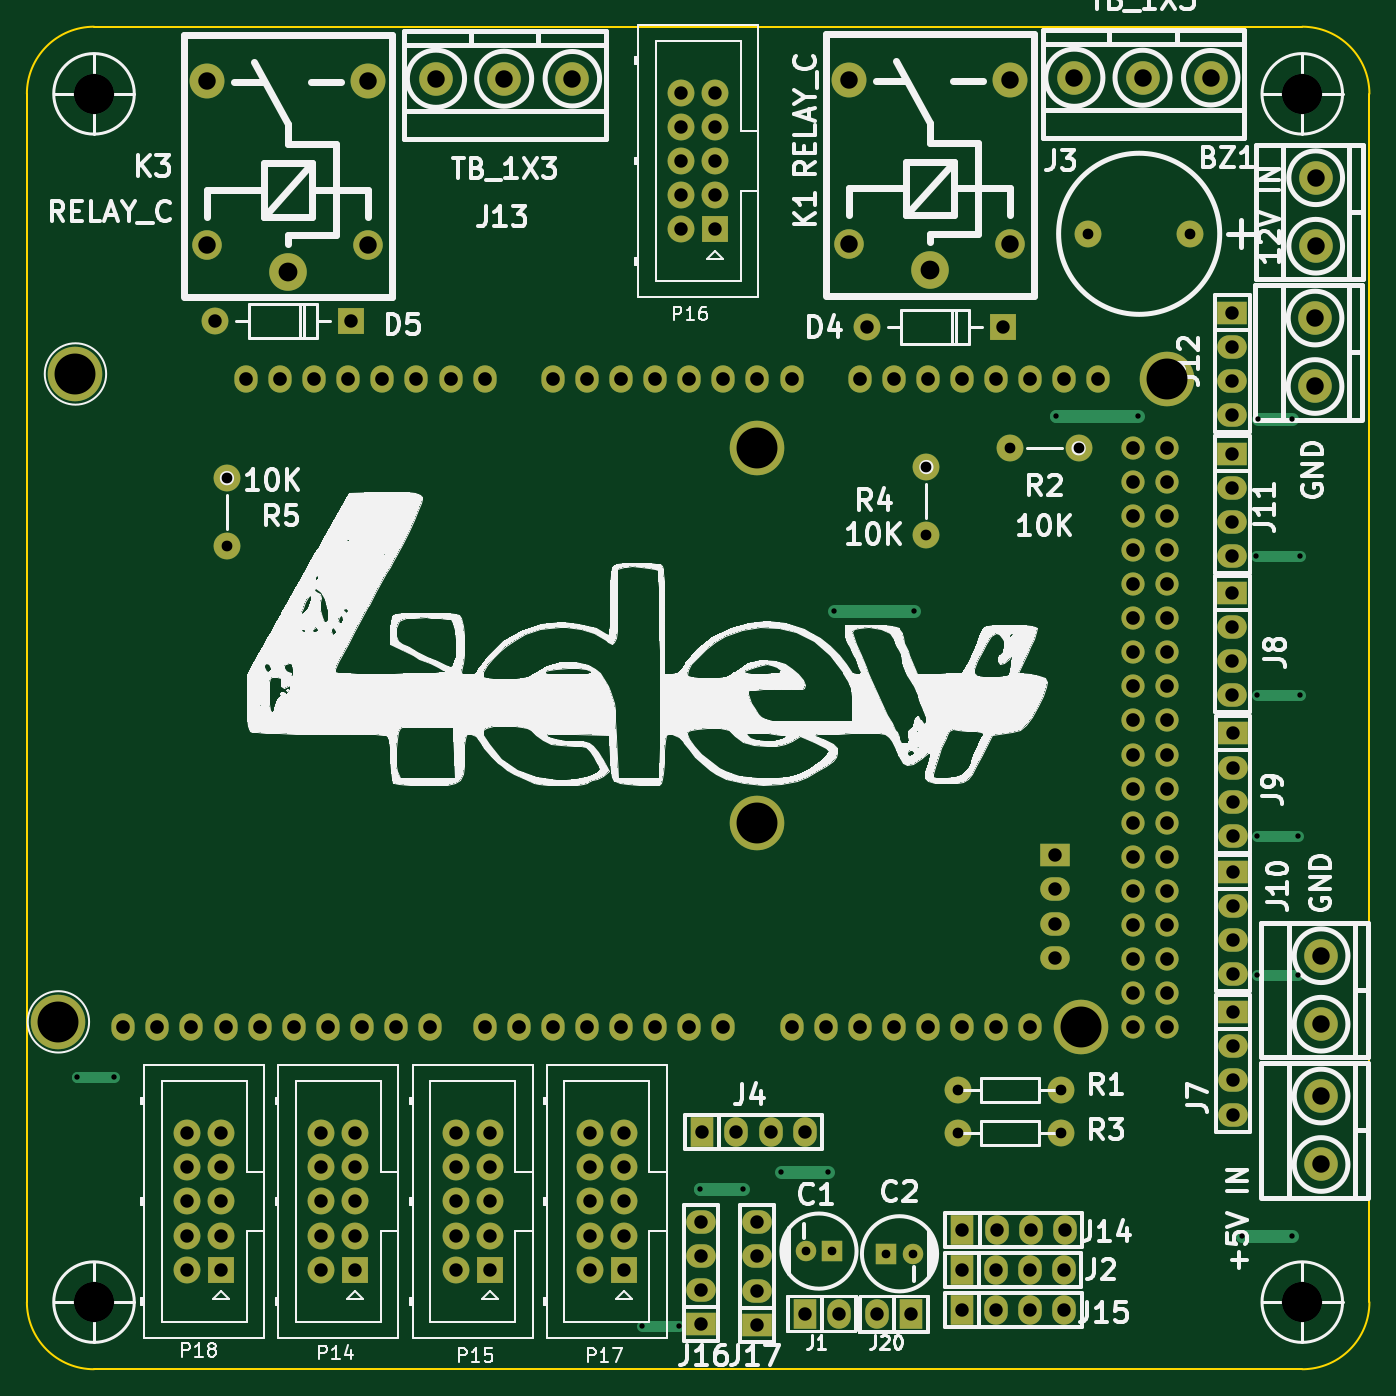
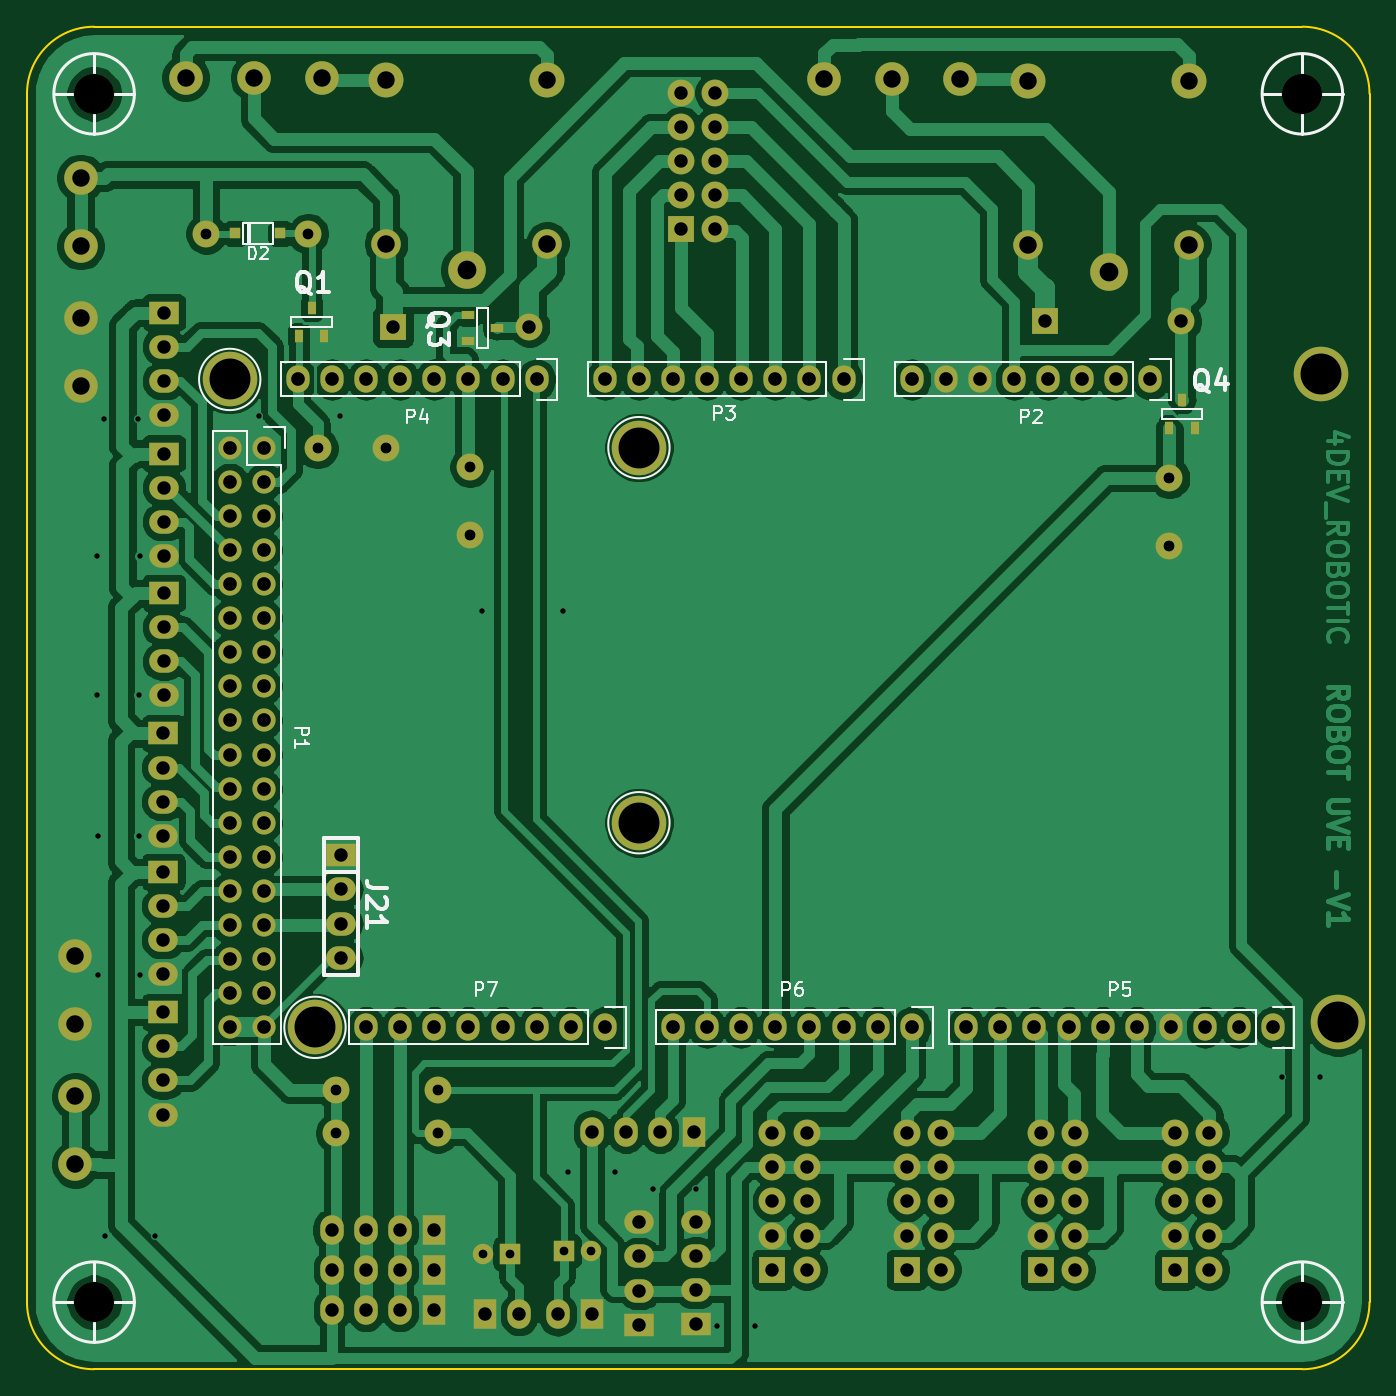
Circuit board: 8 layer files. Board 100.0 x 100.0 mm.
- bottom_mask: robot uve-Bottom_Mask.gbr (7890 bytes)
- bottom_copper: robot uve-Bottom_layer.gbr (224713 bytes)
- bottom_silk: robot uve-Bottom_silkscreen.gbr (12993 bytes)
- outline: robot uve-border.gbr (1088 bytes)
- drill: robot uve-drill.drl (4732 bytes)
- top_mask: robot uve-top_Mask.gbr (7511 bytes)
- top_copper: robot uve-top_layer.gbr (10492 bytes)
- top_silk: robot uve-top_silkscreen.gbr (106349 bytes)

=== bottom_mask: robot uve-Bottom_Mask.gbr (7890 bytes, source omitted) ===
=== bottom_copper: robot uve-Bottom_layer.gbr (224713 bytes, source omitted) ===
=== bottom_silk: robot uve-Bottom_silkscreen.gbr (12993 bytes, source omitted) ===
=== outline: robot uve-border.gbr ===
G04 #@! TF.GenerationSoftware,KiCad,Pcbnew,5.1.7-a382d34a8~87~ubuntu20.04.1*
G04 #@! TF.CreationDate,2020-11-26T19:40:13-03:00*
G04 #@! TF.ProjectId,robot uve,726f626f-7420-4757-9665-2e6b69636164,rev?*
G04 #@! TF.SameCoordinates,Original*
G04 #@! TF.FileFunction,Profile,NP*
%FSLAX46Y46*%
G04 Gerber Fmt 4.6, Leading zero omitted, Abs format (unit mm)*
G04 Created by KiCad (PCBNEW 5.1.7-a382d34a8~87~ubuntu20.04.1) date 2020-11-26 19:40:13*
%MOMM*%
%LPD*%
G01*
G04 APERTURE LIST*
G04 #@! TA.AperFunction,Profile*
%ADD10C,0.150000*%
G04 #@! TD*
G04 APERTURE END LIST*
D10*
X110000000Y-150000000D02*
X200000000Y-150000000D01*
X105000000Y-55000000D02*
X105000000Y-145000000D01*
X205000000Y-145000000D02*
X205000000Y-55000000D01*
X200000000Y-50000000D02*
X110000000Y-50000000D01*
X200000000Y-50000000D02*
G75*
G02*
X205000000Y-55000000I0J-5000000D01*
G01*
X105000000Y-55000000D02*
G75*
G02*
X110000000Y-50000000I5000000J0D01*
G01*
X110000000Y-150000000D02*
G75*
G02*
X105000000Y-145000000I0J5000000D01*
G01*
X205000000Y-145000000D02*
G75*
G02*
X200000000Y-150000000I-5000000J0D01*
G01*
M02*

=== drill: robot uve-drill.drl ===
M48
; DRILL file {KiCad 5.1.7-a382d34a8~87~ubuntu20.04.1} date Thu Nov 26 19:47:31 2020
; FORMAT={-:-/ absolute / metric / decimal}
; #@! TF.CreationDate,2020-11-26T19:47:31-03:00
; #@! TF.GenerationSoftware,Kicad,Pcbnew,5.1.7-a382d34a8~87~ubuntu20.04.1
FMAT,2
METRIC
T1C0.400
T2C0.650
T3C0.800
T4C0.800
T5C1.000
T6C1.001
T7C1.016
T8C1.300
T9C1.400
T10C3.000
T11C3.048
%
G90
G05
T1
X108.7Y-128.25
X111.5Y-128.25
X150.8Y-146.8
X153.6Y-146.8
X155.15Y-136.6
X158.35Y-136.6
X161.2Y-135.3
X164.7Y-135.3
X165.1Y-93.5
X171.1Y-93.5
X181.65Y-79.0
X187.75Y-79.0
X195.5Y-140.1
X196.55Y-89.4
X196.6Y-120.6
X196.64Y-99.81
X196.65Y-110.25
X196.7Y-79.2
X199.2Y-140.1
X199.25Y-79.2
X199.7Y-110.25
X199.7Y-120.6
X199.8Y-89.4
X199.8Y-99.8
T2
X169.0Y-141.4
X171.0Y-141.4
X163.0Y-141.2
X165.0Y-141.2
T3
X184.05Y-65.425
X191.65Y-65.425
T4
X174.39Y-132.4
X182.01Y-132.4
X183.34Y-81.4
X174.39Y-129.2
X182.01Y-129.2
X119.9Y-83.625
X119.9Y-88.705
X172.0Y-82.8
X172.0Y-87.88
X178.26Y-81.4
T5
X146.93Y-132.42
X146.93Y-134.96
X146.93Y-137.5
X146.93Y-140.04
X146.93Y-142.58
X149.47Y-132.42
X149.47Y-134.96
X149.47Y-137.5
X149.47Y-140.04
X149.47Y-142.58
X116.93Y-132.42
X116.93Y-134.96
X116.93Y-137.5
X116.93Y-140.04
X116.93Y-142.58
X119.47Y-132.42
X119.47Y-134.96
X119.47Y-137.5
X119.47Y-140.04
X119.47Y-142.58
X126.93Y-132.42
X126.93Y-134.96
X126.93Y-137.5
X126.93Y-140.04
X126.93Y-142.58
X129.47Y-132.42
X129.47Y-134.96
X129.47Y-137.5
X129.47Y-140.04
X129.47Y-142.58
X136.93Y-132.42
X136.93Y-134.96
X136.93Y-137.5
X136.93Y-140.04
X136.93Y-142.58
X139.47Y-132.42
X139.47Y-134.96
X139.47Y-137.5
X139.47Y-140.04
X139.47Y-142.58
X153.73Y-54.92
X153.73Y-57.46
X153.73Y-60.0
X153.73Y-62.54
X153.73Y-65.08
X156.27Y-54.92
X156.27Y-57.46
X156.27Y-60.0
X156.27Y-62.54
X156.27Y-65.08
T6
X167.57Y-72.35
X177.73Y-72.35
X174.69Y-139.65
X177.23Y-139.65
X179.77Y-139.65
X182.31Y-139.65
X162.93Y-145.917
X165.47Y-145.917
X168.33Y-145.882
X170.87Y-145.882
X174.66Y-142.612
X177.2Y-142.612
X179.74Y-142.612
X182.28Y-142.612
X155.31Y-132.3
X157.85Y-132.3
X160.39Y-132.3
X162.93Y-132.3
X181.6Y-111.72
X181.6Y-114.26
X181.6Y-116.8
X181.6Y-119.34
X194.8Y-71.29
X194.8Y-73.83
X194.8Y-76.37
X194.8Y-78.91
X194.85Y-123.41
X194.85Y-125.95
X194.85Y-128.49
X194.85Y-131.03
X194.85Y-112.95
X194.85Y-115.49
X194.85Y-118.03
X194.85Y-120.57
X194.8Y-81.79
X194.8Y-84.33
X194.8Y-86.87
X194.8Y-89.41
X119.015Y-71.95
X129.175Y-71.95
X155.2Y-139.0
X155.2Y-141.54
X155.2Y-144.08
X155.2Y-146.62
X159.4Y-139.06
X159.4Y-141.6
X159.4Y-144.14
X159.4Y-146.68
X174.665Y-145.575
X177.205Y-145.575
X179.745Y-145.575
X182.285Y-145.575
X194.85Y-102.64
X194.85Y-105.18
X194.85Y-107.72
X194.85Y-110.26
X194.8Y-92.19
X194.8Y-94.73
X194.8Y-97.27
X194.8Y-99.81
T7
X187.358Y-81.354
X187.358Y-83.894
X187.358Y-86.434
X187.358Y-88.974
X187.358Y-91.514
X187.358Y-94.054
X187.358Y-96.594
X187.358Y-99.134
X187.358Y-101.674
X187.358Y-104.214
X187.358Y-106.754
X187.358Y-109.294
X187.358Y-111.834
X187.358Y-114.374
X187.358Y-116.914
X187.358Y-119.454
X187.358Y-121.994
X187.358Y-124.534
X189.898Y-81.354
X189.898Y-83.894
X189.898Y-86.434
X189.898Y-88.974
X189.898Y-91.514
X189.898Y-94.054
X189.898Y-96.594
X189.898Y-99.134
X189.898Y-101.674
X189.898Y-104.214
X189.898Y-106.754
X189.898Y-109.294
X189.898Y-111.834
X189.898Y-114.374
X189.898Y-116.914
X189.898Y-119.454
X189.898Y-121.994
X189.898Y-124.534
X167.038Y-76.274
X169.578Y-76.274
X172.118Y-76.274
X174.658Y-76.274
X177.198Y-76.274
X179.738Y-76.274
X182.278Y-76.274
X184.818Y-76.274
X161.958Y-124.534
X164.498Y-124.534
X167.038Y-124.534
X169.578Y-124.534
X172.118Y-124.534
X174.658Y-124.534
X177.198Y-124.534
X179.738Y-124.534
X121.318Y-76.274
X123.858Y-76.274
X126.398Y-76.274
X128.938Y-76.274
X131.478Y-76.274
X134.018Y-76.274
X136.558Y-76.274
X139.098Y-76.274
X144.178Y-76.274
X146.718Y-76.274
X149.258Y-76.274
X151.798Y-76.274
X154.338Y-76.274
X156.878Y-76.274
X159.418Y-76.274
X161.958Y-76.274
X139.098Y-124.534
X141.638Y-124.534
X144.178Y-124.534
X146.718Y-124.534
X149.258Y-124.534
X151.798Y-124.534
X154.338Y-124.534
X156.878Y-124.534
X112.174Y-124.534
X114.714Y-124.534
X117.254Y-124.534
X119.794Y-124.534
X122.334Y-124.534
X124.874Y-124.534
X127.414Y-124.534
X129.954Y-124.534
X132.494Y-124.534
X135.034Y-124.534
T8
X201.4Y-129.66
X201.4Y-134.74
X201.0Y-61.26
X201.0Y-66.34
X166.25Y-53.95
X166.25Y-66.15
X178.25Y-53.95
X178.25Y-66.15
X183.02Y-53.8
X188.1Y-53.8
X193.18Y-53.8
X118.425Y-54.05
X118.425Y-66.25
X130.425Y-54.05
X130.425Y-66.25
X135.47Y-53.875
X140.55Y-53.875
X145.63Y-53.875
X201.4Y-119.21
X201.4Y-124.29
X200.95Y-71.71
X200.95Y-76.79
T9
X172.25Y-68.15
X124.425Y-68.25
T10
X200.0Y-55.0
X200.0Y-145.0
X110.0Y-145.0
X110.0Y-55.0
T11
X159.418Y-81.354
X107.348Y-124.126
X189.898Y-76.274
X159.418Y-109.294
X108.618Y-75.866
X183.548Y-124.534
T0
M30

=== top_mask: robot uve-top_Mask.gbr (7511 bytes, source omitted) ===
=== top_copper: robot uve-top_layer.gbr (10492 bytes, source omitted) ===
=== top_silk: robot uve-top_silkscreen.gbr (106349 bytes, source omitted) ===
